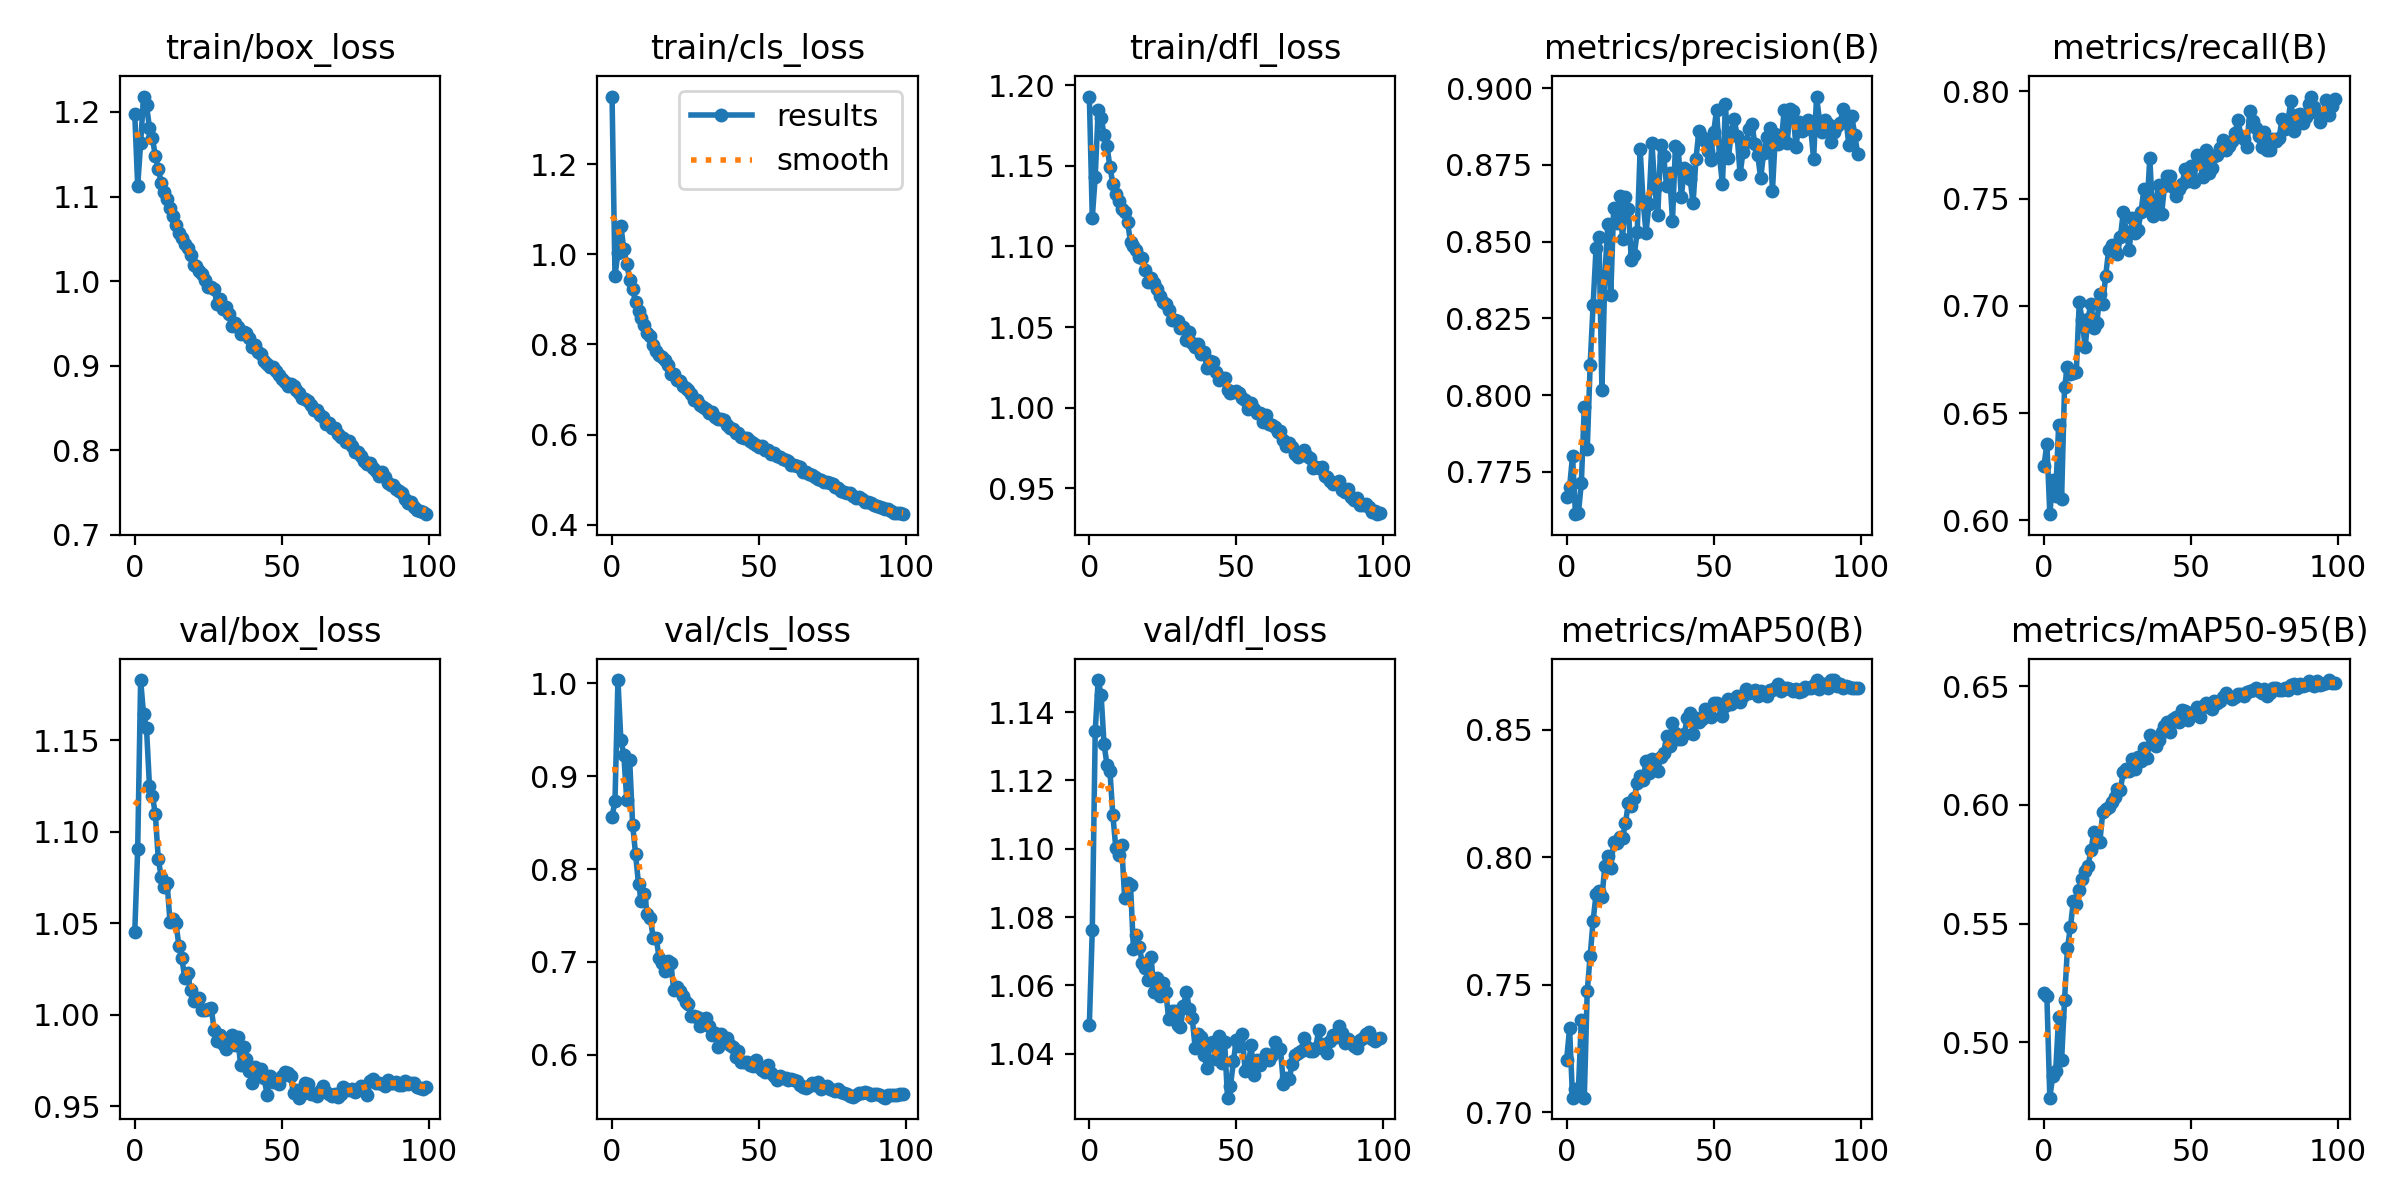

Source data for this figure (header and first rows):
epoch, train/box_loss, train/cls_loss, train/dfl_loss, metrics/precision(B), metrics/recall(B), metrics/mAP50(B), metrics/mAP50-95(B), val/box_loss, val/cls_loss, val/dfl_loss, lr/pg0, lr/pg1, lr/pg2
0, 1.198, 1.35, 1.193, 0.7667, 0.6252, 0.7207, 0.5209, 1.045, 0.8567, 1.048, 0.07008, 0.003324, 0.003324
1, 1.113, 0.9518, 1.118, 0.7699, 0.6358, 0.733, 0.5194, 1.09, 0.8733, 1.076, 0.04002, 0.006592, 0.006592
2, 1.163, 1.004, 1.143, 0.7802, 0.6029, 0.7058, 0.4766, 1.183, 1.004, 1.135, 0.009884, 0.009793, 0.009793
3, 1.218, 1.062, 1.185, 0.7612, 0.619, 0.7093, 0.4859, 1.164, 0.9391, 1.149, 0.009703, 0.009703, 0.009703
4, 1.208, 1.012, 1.18, 0.7615, 0.6116, 0.7092, 0.488, 1.157, 0.9233, 1.145, 0.009703, 0.009703, 0.009703
5, 1.181, 0.9791, 1.169, 0.7714, 0.6445, 0.7362, 0.5106, 1.125, 0.8745, 1.131, 0.009604, 0.009604, 0.009604
6, 1.169, 0.9431, 1.162, 0.7962, 0.6099, 0.7058, 0.4923, 1.12, 0.9174, 1.125, 0.009505, 0.009505, 0.009505
7, 1.148, 0.9228, 1.149, 0.7824, 0.6622, 0.7475, 0.5177, 1.11, 0.8481, 1.123, 0.009406, 0.009406, 0.009406
8, 1.133, 0.8932, 1.139, 0.8099, 0.6715, 0.7614, 0.5398, 1.085, 0.8163, 1.11, 0.009307, 0.009307, 0.009307
9, 1.117, 0.874, 1.133, 0.8295, 0.6684, 0.7752, 0.5484, 1.075, 0.7838, 1.1, 0.009208, 0.009208, 0.009208
10, 1.106, 0.8595, 1.128, 0.8478, 0.6687, 0.7856, 0.5595, 1.07, 0.7658, 1.098, 0.009109, 0.009109, 0.009109
11, 1.097, 0.8428, 1.123, 0.8514, 0.6692, 0.787, 0.5582, 1.072, 0.7735, 1.101, 0.00901, 0.00901, 0.00901
12, 1.087, 0.8263, 1.122, 0.8016, 0.7016, 0.7844, 0.5642, 1.051, 0.7519, 1.086, 0.008911, 0.008911, 0.008911
13, 1.077, 0.8179, 1.115, 0.8387, 0.6934, 0.7965, 0.5689, 1.052, 0.7479, 1.09, 0.008812, 0.008812, 0.008812
14, 1.066, 0.799, 1.103, 0.8556, 0.6808, 0.8005, 0.5719, 1.05, 0.726, 1.089, 0.008713, 0.008713, 0.008713
15, 1.057, 0.7856, 1.101, 0.8326, 0.6941, 0.796, 0.5741, 1.038, 0.7263, 1.071, 0.008614, 0.008614, 0.008614
16, 1.05, 0.7754, 1.098, 0.861, 0.7011, 0.8061, 0.5809, 1.031, 0.7045, 1.075, 0.008515, 0.008515, 0.008515
17, 1.044, 0.7715, 1.093, 0.8561, 0.6895, 0.8055, 0.5885, 1.02, 0.699, 1.071, 0.008416, 0.008416, 0.008416
18, 1.04, 0.766, 1.093, 0.8649, 0.6921, 0.808, 0.5841, 1.023, 0.6905, 1.067, 0.008317, 0.008317, 0.008317
19, 1.031, 0.7542, 1.085, 0.8509, 0.7055, 0.8075, 0.5843, 1.013, 0.7008, 1.065, 0.008218, 0.008218, 0.008218
20, 1.019, 0.7336, 1.078, 0.8645, 0.701, 0.8135, 0.5968, 1.007, 0.6991, 1.062, 0.008119, 0.008119, 0.008119
21, 1.018, 0.7355, 1.08, 0.8607, 0.7142, 0.8213, 0.5983, 1.008, 0.6693, 1.068, 0.00802, 0.00802, 0.00802
22, 1.012, 0.721, 1.078, 0.844, 0.7259, 0.8202, 0.599, 1.009, 0.673, 1.058, 0.007921, 0.007921, 0.007921
23, 1.008, 0.718, 1.074, 0.8458, 0.7285, 0.8234, 0.6013, 1.003, 0.6685, 1.062, 0.007822, 0.007822, 0.007822
24, 1.002, 0.7081, 1.069, 0.8532, 0.7256, 0.8291, 0.6032, 1.002, 0.6632, 1.057, 0.007723, 0.007723, 0.007723
25, 0.9928, 0.7025, 1.066, 0.88, 0.7243, 0.8321, 0.6066, 1.003, 0.657, 1.061, 0.007624, 0.007624, 0.007624
26, 0.9926, 0.6993, 1.064, 0.8632, 0.7322, 0.8303, 0.6065, 1.004, 0.6545, 1.058, 0.007525, 0.007525, 0.007525
27, 0.9903, 0.6889, 1.061, 0.853, 0.7437, 0.8378, 0.6139, 0.9919, 0.6415, 1.05, 0.007426, 0.007426, 0.007426
28, 0.9729, 0.6771, 1.055, 0.8622, 0.7346, 0.8333, 0.6153, 0.9859, 0.6417, 1.052, 0.007327, 0.007327, 0.007327
29, 0.9788, 0.6774, 1.054, 0.8823, 0.726, 0.8385, 0.6142, 0.9888, 0.6405, 1.053, 0.007228, 0.007228, 0.007228
30, 0.9666, 0.6662, 1.054, 0.8673, 0.7408, 0.838, 0.6194, 0.9839, 0.6314, 1.048, 0.007129, 0.007129, 0.007129
31, 0.9694, 0.6621, 1.049, 0.8586, 0.7342, 0.8338, 0.6152, 0.9811, 0.6383, 1.048, 0.00703, 0.00703, 0.00703
32, 0.9611, 0.6576, 1.05, 0.8816, 0.7356, 0.8396, 0.6201, 0.9837, 0.6396, 1.054, 0.006931, 0.006931, 0.006931
33, 0.9468, 0.6489, 1.042, 0.8779, 0.7437, 0.8408, 0.6186, 0.989, 0.6316, 1.058, 0.006832, 0.006832, 0.006832
34, 0.9504, 0.6492, 1.047, 0.868, 0.7545, 0.8477, 0.6241, 0.9836, 0.6215, 1.053, 0.006733, 0.006733, 0.006733
35, 0.9456, 0.6395, 1.04, 0.8724, 0.7446, 0.8437, 0.6198, 0.9879, 0.6239, 1.05, 0.006634, 0.006634, 0.006634
36, 0.9372, 0.6335, 1.038, 0.8568, 0.7688, 0.8528, 0.6296, 0.9727, 0.6087, 1.042, 0.006535, 0.006535, 0.006535
37, 0.9399, 0.6345, 1.039, 0.8812, 0.7421, 0.8488, 0.6256, 0.9823, 0.6224, 1.046, 0.006436, 0.006436, 0.006436
38, 0.9388, 0.6332, 1.034, 0.88, 0.7466, 0.8464, 0.625, 0.976, 0.6176, 1.045, 0.006337, 0.006337, 0.006337
39, 0.9323, 0.6216, 1.034, 0.8644, 0.7565, 0.8463, 0.6272, 0.9695, 0.6185, 1.04, 0.006238, 0.006238, 0.006238
40, 0.9218, 0.6152, 1.025, 0.8739, 0.7427, 0.8482, 0.6306, 0.9625, 0.6106, 1.036, 0.006139, 0.006139, 0.006139
41, 0.9249, 0.6117, 1.029, 0.8734, 0.7558, 0.8548, 0.6331, 0.9712, 0.6086, 1.043, 0.00604, 0.00604, 0.00604
42, 0.916, 0.6044, 1.028, 0.8703, 0.7604, 0.8565, 0.6348, 0.9665, 0.5977, 1.043, 0.005941, 0.005941, 0.005941
43, 0.9143, 0.6041, 1.022, 0.8627, 0.7606, 0.8485, 0.6305, 0.9706, 0.6044, 1.038, 0.005842, 0.005842, 0.005842
44, 0.9051, 0.5957, 1.017, 0.877, 0.7554, 0.8546, 0.6361, 0.9656, 0.592, 1.045, 0.005743, 0.005743, 0.005743
45, 0.902, 0.5916, 1.018, 0.8862, 0.7512, 0.8533, 0.637, 0.9564, 0.5926, 1.037, 0.005644, 0.005644, 0.005644
46, 0.8988, 0.5915, 1.018, 0.884, 0.7543, 0.8543, 0.6349, 0.9666, 0.5924, 1.043, 0.005545, 0.005545, 0.005545
47, 0.8983, 0.5849, 1.011, 0.8828, 0.7571, 0.8581, 0.6399, 0.9633, 0.5894, 1.027, 0.005446, 0.005446, 0.005446
48, 0.8933, 0.5812, 1.009, 0.8795, 0.7637, 0.8573, 0.6393, 0.9639, 0.5877, 1.031, 0.005347, 0.005347, 0.005347
49, 0.8885, 0.5776, 1.01, 0.8766, 0.7581, 0.8549, 0.6356, 0.962, 0.5943, 1.038, 0.005248, 0.005248, 0.005248
50, 0.884, 0.5731, 1.01, 0.8857, 0.7652, 0.8606, 0.6387, 0.9667, 0.5874, 1.044, 0.005149, 0.005149, 0.005149
51, 0.8809, 0.5747, 1.009, 0.8929, 0.7578, 0.8605, 0.6382, 0.9687, 0.5832, 1.042, 0.00505, 0.00505, 0.00505
52, 0.8765, 0.5657, 1.006, 0.8775, 0.7702, 0.8598, 0.6411, 0.9682, 0.5811, 1.046, 0.004951, 0.004951, 0.004951
53, 0.878, 0.5657, 1.005, 0.8688, 0.7677, 0.8554, 0.6369, 0.9664, 0.5894, 1.035, 0.004852, 0.004852, 0.004852
54, 0.8762, 0.5579, 0.9993, 0.8949, 0.76, 0.8593, 0.6417, 0.9574, 0.5808, 1.036, 0.004753, 0.004753, 0.004753
55, 0.8709, 0.5586, 1.003, 0.8771, 0.7729, 0.862, 0.6431, 0.9591, 0.5774, 1.042, 0.004654, 0.004654, 0.004654
56, 0.868, 0.5516, 0.9992, 0.8856, 0.7621, 0.8602, 0.6412, 0.9548, 0.5728, 1.034, 0.004555, 0.004555, 0.004555
57, 0.8623, 0.5513, 0.9966, 0.8899, 0.7644, 0.8622, 0.6405, 0.957, 0.5777, 1.038, 0.004456, 0.004456, 0.004456
58, 0.8608, 0.545, 0.9968, 0.8844, 0.7697, 0.8633, 0.6439, 0.9628, 0.5745, 1.037, 0.004357, 0.004357, 0.004357
59, 0.8587, 0.5437, 0.9914, 0.872, 0.7702, 0.861, 0.6429, 0.9623, 0.5747, 1.038, 0.004258, 0.004258, 0.004258
... 40 more rows
